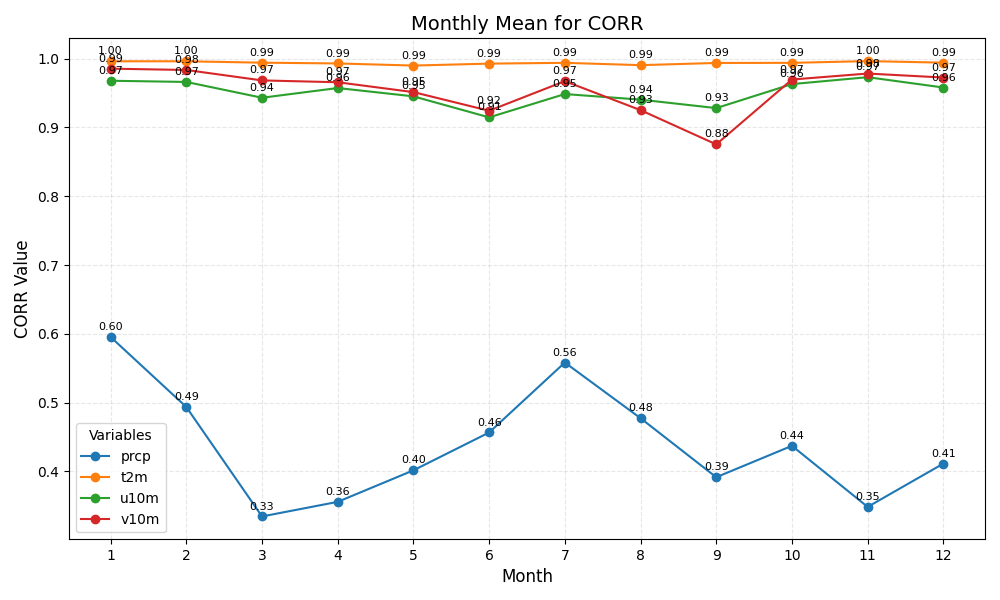

The table this chart was drawn from, first rows:
month	prcp	t2m	u10m	v10m
1	0.60	1.00	0.97	0.99
2	0.49	1.00	0.97	0.98
3	0.33	0.99	0.94	0.97
4	0.36	0.99	0.96	0.97
5	0.40	0.99	0.95	0.95
6	0.46	0.99	0.91	0.92
7	0.56	0.99	0.95	0.97
8	0.48	0.99	0.94	0.93
9	0.39	0.99	0.93	0.88
10	0.44	0.99	0.96	0.97
11	0.35	1.00	0.97	0.98
12	0.41	0.99	0.96	0.97
